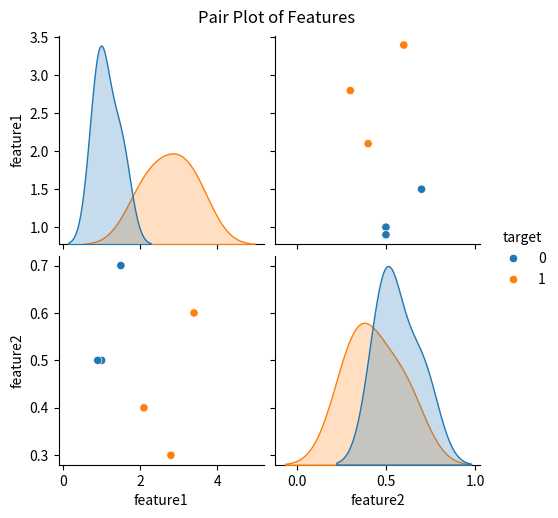
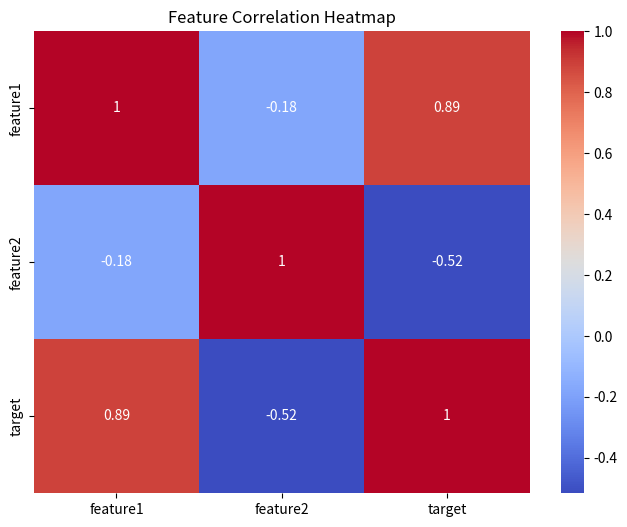

The script that saved these images, in order:
# notebooks/01_data_exploration.py
# Equivalent of 01_data_exploration.ipynb
import pandas as pd
import matplotlib.pyplot as plt
import seaborn as sns

# Create a dummy dataframe for exploration
data = {
    'feature1': [1.0, 2.1, 0.9, 3.4, 1.5, 2.8],
    'feature2': [0.5, 0.4, 0.5, 0.6, 0.7, 0.3],
    'target': [0, 1, 0, 1, 0, 1]
}
df = pd.DataFrame(data)

print("Data Head:")
print(df.head())
print("\nData Description:")
print(df.describe())

# Plotting
sns.pairplot(df, hue='target')
plt.suptitle("Pair Plot of Features", y=1.02)
plt.show()

plt.figure(figsize=(8, 6))
sns.heatmap(df.corr(), annot=True, cmap='coolwarm')
plt.title("Feature Correlation Heatmap")
plt.show()
